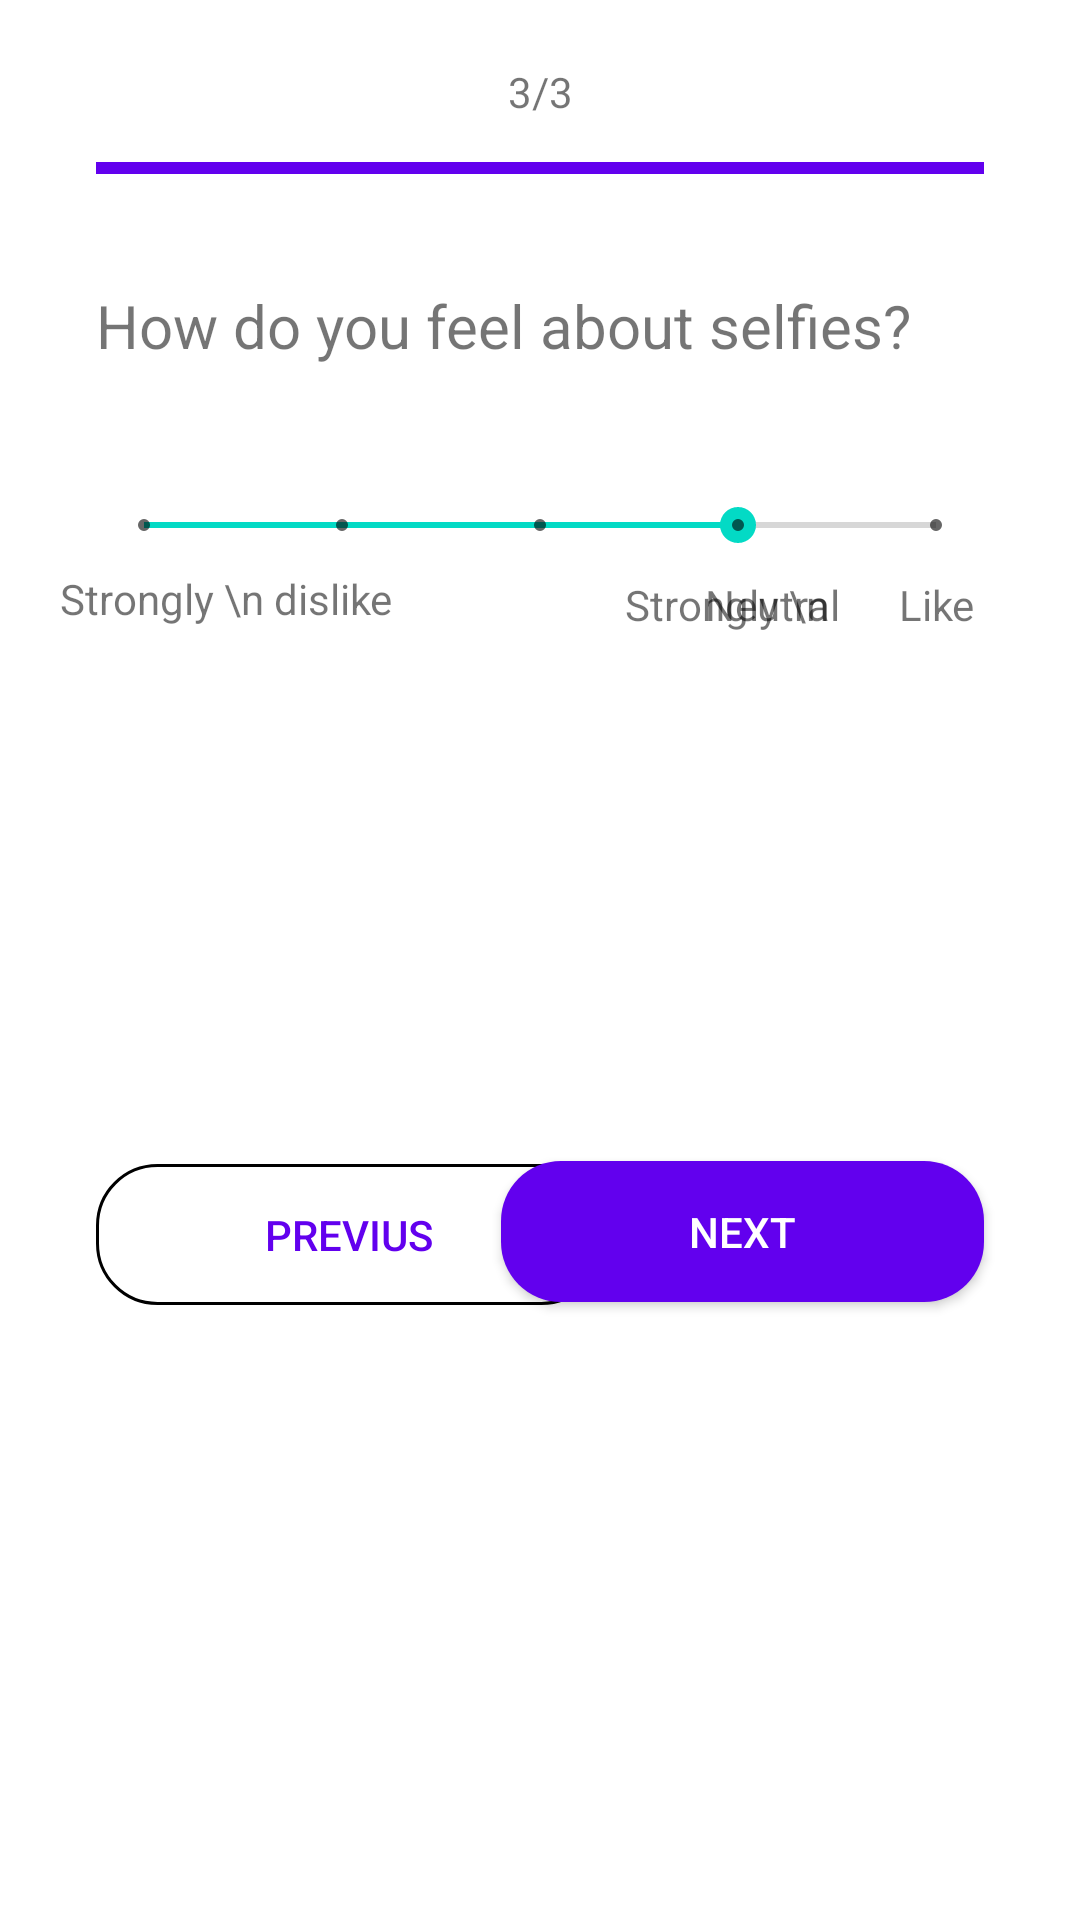

Android layout source for this screen:
<!-- AndroidManifest.xml: application theme Theme.SurveyManagement -->
<!-- res/layout/activity_last_question.xml -->
<?xml version="1.0" encoding="utf-8"?>
<androidx.constraintlayout.widget.ConstraintLayout xmlns:android="http://schemas.android.com/apk/res/android"
    xmlns:app="http://schemas.android.com/apk/res-auto"
    xmlns:tools="http://schemas.android.com/tools"
    android:layout_width="match_parent"
    android:layout_height="match_parent"
    tools:context=".LastQuestion">


    <ProgressBar
        android:id="@+id/progressBar2"
        style="?android:attr/progressBarStyleHorizontal"
        android:layout_width="match_parent"
        android:layout_height="wrap_content"
        android:layout_marginStart="32dp"
        android:layout_marginTop="8dp"
        android:layout_marginEnd="32dp"
        android:progress="100"
        android:progressTint="@color/purple_500"
        app:layout_constraintEnd_toEndOf="parent"
        app:layout_constraintHorizontal_bias="0.0"
        app:layout_constraintStart_toStartOf="parent"
        app:layout_constraintTop_toBottomOf="@+id/progres" />

    <TextView
        android:id="@+id/progres"
        android:layout_width="match_parent"
        android:layout_height="wrap_content"
        android:layout_marginStart="32dp"
        android:layout_marginTop="21dp"
        android:layout_marginEnd="32dp"
        android:gravity="center"
        android:text="3/3"
        app:layout_constraintEnd_toEndOf="parent"
        app:layout_constraintStart_toStartOf="parent"
        app:layout_constraintTop_toTopOf="parent" />

    <TextView
        android:id="@+id/textView8"
        android:layout_width="match_parent"
        android:layout_height="37dp"
        android:layout_marginStart="32dp"
        android:layout_marginTop="26dp"
        android:layout_marginEnd="32dp"
        android:gravity="center_vertical"
        android:text="How do you feel about selfies?"
        android:textSize="20dp"
        app:layout_constraintEnd_toEndOf="parent"
        app:layout_constraintStart_toStartOf="parent"
        app:layout_constraintTop_toBottomOf="@+id/progressBar2" />


    <SeekBar
        android:id="@+id/seekBar"
        style="@style/Widget.AppCompat.SeekBar.Discrete"
        android:layout_width="match_parent"
        android:layout_height="wrap_content"
        android:layout_marginStart="32dp"
        android:layout_marginTop="39dp"
        android:layout_marginEnd="32dp"

        android:max="4"
        android:progress="3"
        app:layout_constraintEnd_toEndOf="parent"
        app:layout_constraintHorizontal_bias="0.0"
        app:layout_constraintStart_toStartOf="parent"
        app:layout_constraintTop_toBottomOf="@+id/textView8" />

    <TextView
        android:id="@+id/textView7"
        android:layout_width="wrap_content"
        android:layout_height="wrap_content"
        android:layout_marginStart="20dp"
        android:layout_marginTop="6dp"
        android:text="Strongly \n dislike"
        app:layout_constraintStart_toStartOf="parent"
        app:layout_constraintTop_toBottomOf="@+id/seekBar" />

    <TextView
        android:id="@+id/textView10"
        android:layout_width="wrap_content"
        android:layout_height="wrap_content"
        android:layout_marginStart="104dp"
        android:layout_marginTop="8dp"
        android:text="Neutral"
        app:layout_constraintStart_toEndOf="@+id/textView7"
        app:layout_constraintTop_toBottomOf="@+id/seekBar" />

    <TextView
        android:id="@+id/textView11"
        android:layout_width="wrap_content"
        android:layout_height="wrap_content"
        android:layout_marginTop="8dp"
        android:layout_marginEnd="35dp"
        android:text="Strongly \n       Like"
        app:layout_constraintEnd_toEndOf="parent"
        app:layout_constraintTop_toBottomOf="@+id/seekBar" />

    <androidx.appcompat.widget.AppCompatButton
        android:id="@+id/butn_porevius"
        android:layout_width="169dp"
        android:layout_height="47dp"
        android:layout_marginStart="32dp"
        android:layout_marginTop="179dp"
        android:background="@drawable/shape_sinfondo"
        android:text="@string/previus"
        android:textColor="@color/purple_500"
        app:layout_constraintStart_toStartOf="parent"
        app:layout_constraintTop_toBottomOf="@+id/textView7" />

    <androidx.appcompat.widget.AppCompatButton
        android:id="@+id/bton_next"
        android:layout_width="161dp"
        android:layout_height="47dp"
        android:layout_marginTop="176dp"
        android:layout_marginEnd="32dp"
        android:background="@drawable/button_shape_fondolila"
        android:text="@string/next"
        android:textColor="@color/white"
        app:layout_constraintEnd_toEndOf="parent"
        app:layout_constraintTop_toBottomOf="@+id/textView11" />


</androidx.constraintlayout.widget.ConstraintLayout>
<!-- resources referenced by this layout -->
<resources>
  <!-- drawable button_shape_fondolila (drawable) -->
  <?xml version="1.0" encoding="utf-8"?>
  <shape
  
      xmlns:android="http://schemas.android.com/apk/res/android">
      
      <corners android:radius="20dp"/>
      
      <solid android:color="@color/purple_500"/>
  
  </shape>
  <!-- drawable shape_sinfondo (drawable) -->
  <?xml version="1.0" encoding="utf-8"?>
  <shape
  
      xmlns:android="http://schemas.android.com/apk/res/android">
      
      <corners android:radius="20dp"/>
  
      
      <stroke android:color="@android:color/black"
          android:width="1dp"/>
  
  </shape>
  <string name="next">Next</string>
  <string name="previus">Previus</string>
  <style name="Theme.SurveyManagement" parent="Theme.MaterialComponents.DayNight.DarkActionBar">
          
          <item name="colorPrimary">@color/purple_500</item>
          <item name="colorPrimaryVariant">@color/purple_700</item>
          <item name="colorOnPrimary">@color/white</item>
          
          <item name="colorSecondary">@color/teal_200</item>
          <item name="colorSecondaryVariant">@color/teal_700</item>
          <item name="colorOnSecondary">@color/black</item>
          
          <item name="android:statusBarColor">?attr/colorPrimaryVariant</item>
          
      </style>
  <!-- not gathered from this repository: default colours our renderer supplied (Android Studio template values) -->
  <color name="purple_500">#FF6200EE</color>
  <color name="purple_700">#FF3700B3</color>
  <color name="teal_200">#FF03DAC5</color>
  <color name="teal_700">#FF018786</color>
  <color name="black">#FF000000</color>
  <color name="white">#FFFFFFFF</color>
</resources>
